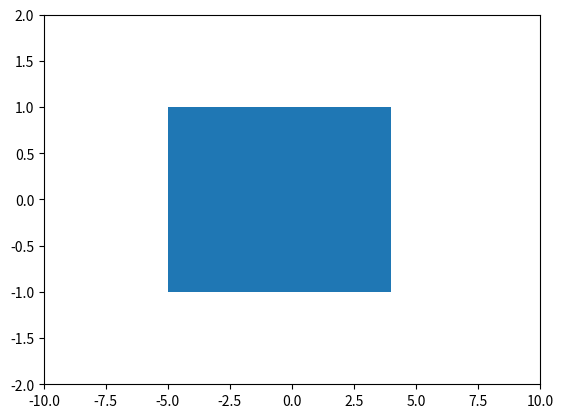

Write the Python code that produced this figure.
# http://matplotlib.org/examples/pylab_examples/fill_between_demo.html

import matplotlib.pyplot as plt
import numpy

fig,ax = plt.subplots(1,1,sharex=True)
ax.set_xlim([-10,10])
ax.set_ylim([-2,2])

x = numpy.arange(-5,5)
y1 = -1
y2 = 1

ax.fill_between(x,y1,y2)
plt.show()
